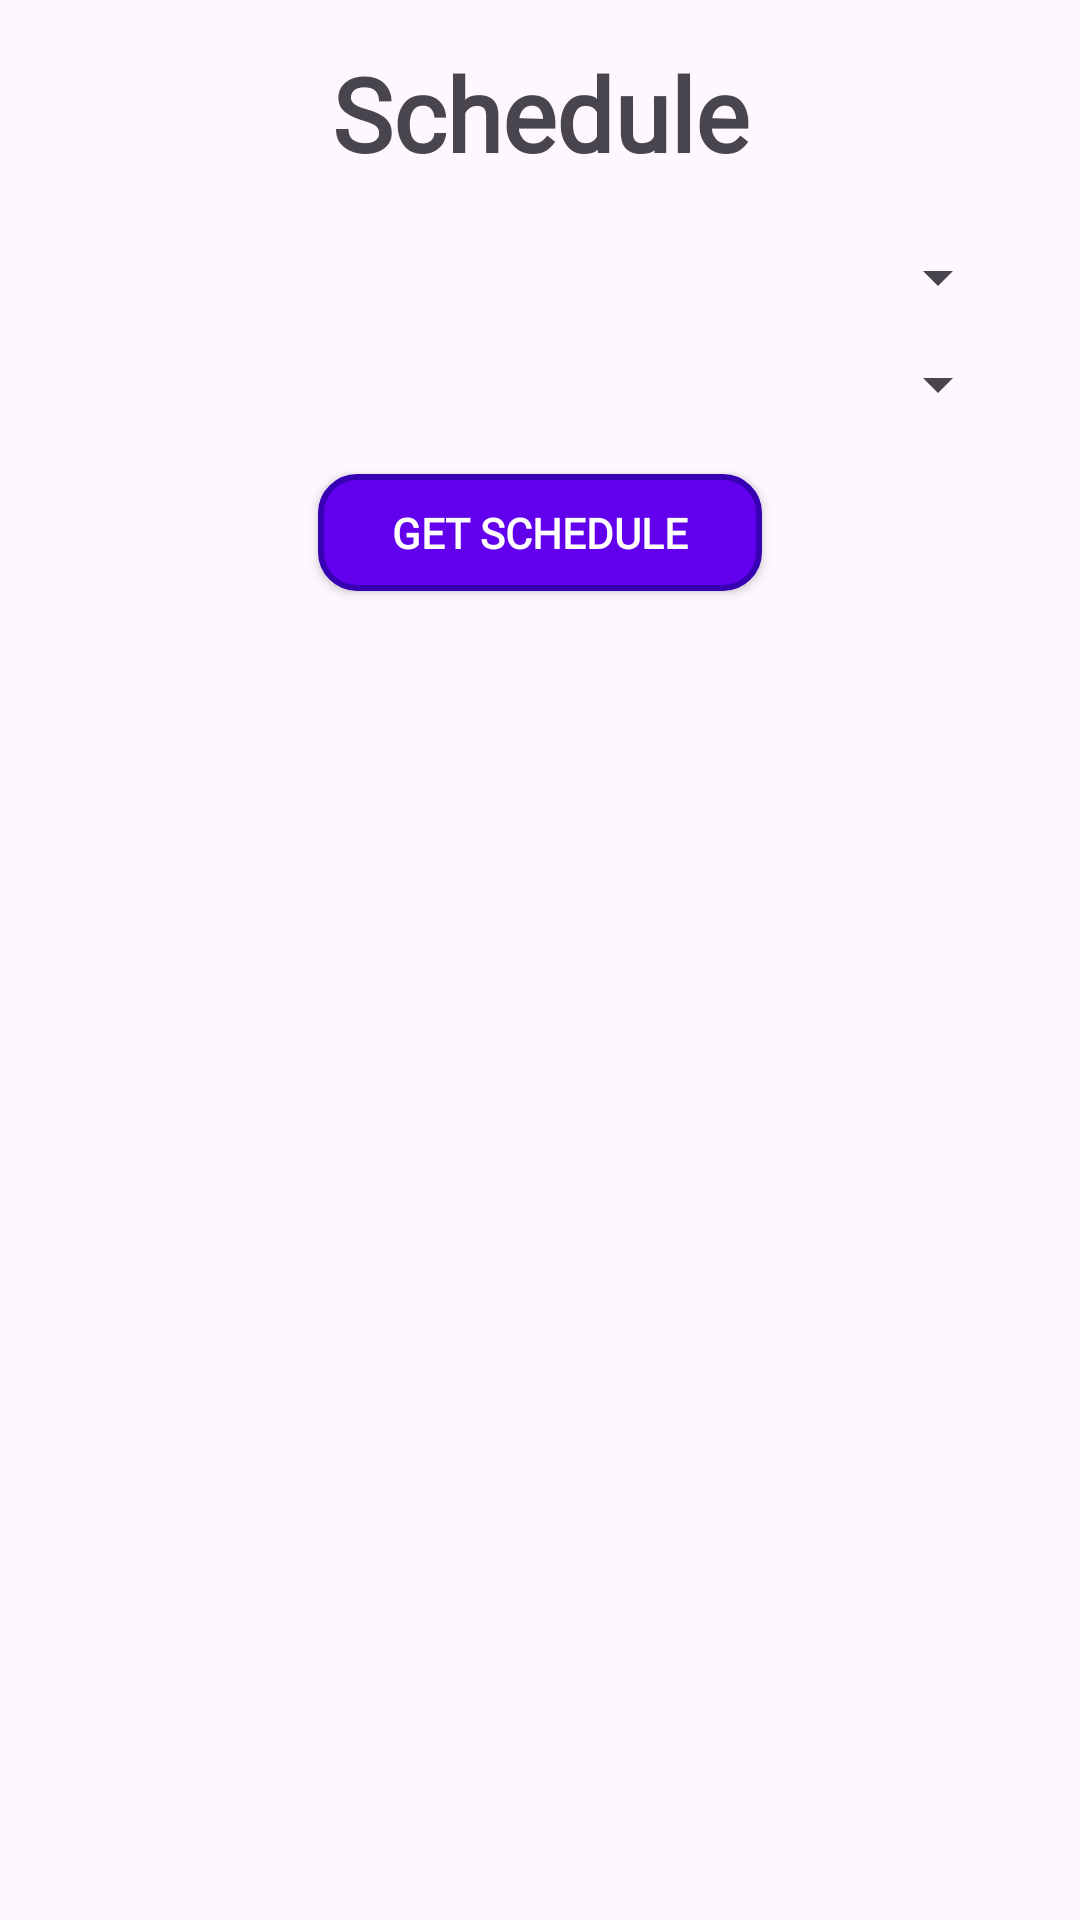

Layout XML and referenced resources for this Android screen:
<!-- AndroidManifest.xml: application theme Theme.SWE_TermProj_v9f -->
<!-- res/layout/activity_schedule.xml -->
<?xml version="1.0" encoding="utf-8"?>
<androidx.constraintlayout.widget.ConstraintLayout xmlns:android="http://schemas.android.com/apk/res/android"
    xmlns:app="http://schemas.android.com/apk/res-auto"
    xmlns:tools="http://schemas.android.com/tools"
    android:layout_width="match_parent"
    android:layout_height="match_parent">

    <TextView
        android:id="@+id/textView2"
        android:layout_width="348dp"
        android:layout_height="44dp"
        android:fontFamily="@font/mulish"
        android:text="Schedule"
        android:textAlignment="center"
        android:textSize="34sp"
        android:textStyle="bold"
        app:layout_constraintBottom_toBottomOf="parent"
        app:layout_constraintEnd_toEndOf="parent"
        app:layout_constraintHorizontal_bias="0.492"
        app:layout_constraintStart_toStartOf="parent"
        app:layout_constraintTop_toTopOf="parent"
        app:layout_constraintVertical_bias="0.025" />

    <Spinner
        android:id="@+id/ProgramSpin"
        android:layout_width="313dp"
        android:layout_height="28dp"
        app:layout_constraintBottom_toBottomOf="parent"
        app:layout_constraintEnd_toEndOf="parent"
        app:layout_constraintStart_toStartOf="parent"
        app:layout_constraintTop_toBottomOf="@+id/textView2"
        app:layout_constraintVertical_bias="0.035" />

    <Spinner
        android:id="@+id/yearSpin"
        android:layout_width="313dp"
        android:layout_height="28dp"
        app:layout_constraintBottom_toBottomOf="parent"
        app:layout_constraintEnd_toEndOf="parent"
        app:layout_constraintStart_toStartOf="parent"
        app:layout_constraintTop_toBottomOf="@+id/ProgramSpin"
        app:layout_constraintVertical_bias="0.015" />

    <Button
        android:id="@+id/GetButton"
        android:layout_width="148dp"
        android:layout_height="39dp"
        android:layout_marginTop="16dp"
        android:background="@drawable/button_background"
        android:fontFamily="@font/mulish"
        android:gravity="center"
        android:text="Get Schedule"
        android:textColor="#FFFFFF"
        android:textSize="14sp"
        android:textStyle="bold"
        app:layout_constraintBottom_toBottomOf="parent"
        app:layout_constraintEnd_toEndOf="parent"
        app:layout_constraintHorizontal_bias="0.5"
        app:layout_constraintStart_toStartOf="parent"
        app:layout_constraintTop_toBottomOf="@+id/yearSpin"
        app:layout_constraintVertical_bias="0" />

    <androidx.recyclerview.widget.RecyclerView
        android:id="@+id/recyclerViewTimetable"
        android:layout_width="0dp"
        android:layout_height="0dp"
        app:layout_constraintTop_toBottomOf="@+id/GetButton"
        app:layout_constraintBottom_toBottomOf="parent"
        app:layout_constraintStart_toStartOf="parent"
        app:layout_constraintEnd_toEndOf="parent"
        tools:listitem="@layout/item_timetable" />


</androidx.constraintlayout.widget.ConstraintLayout>
<!-- resources referenced by this layout -->
<resources>
  <!-- drawable button_background (drawable) -->
  <?xml version="1.0" encoding="utf-8"?>
  <shape xmlns:android="http://schemas.android.com/apk/res/android">
          
      <solid android:color="#6200EE" />
          
      <corners android:radius="12dp" />
          
      <stroke android:width="2dp" android:color="#3700B3" />
  </shape>
  
  
      
  <style name="Theme.SWE_TermProj_v9f" parent="Base.Theme.SWE_TermProj_v9f" />
  <style name="Base.Theme.SWE_TermProj_v9f" parent="Theme.Material3.DayNight.NoActionBar">
          
          
      </style>
</resources>
